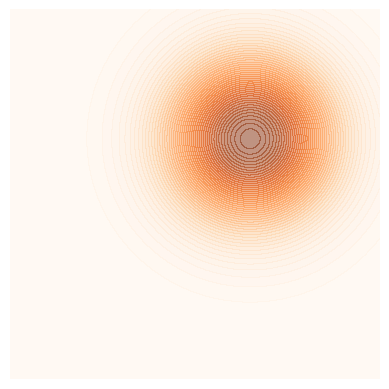

Write Python code to recreate this figure.
import numpy as np
import matplotlib.pyplot as plt
from scipy.stats import multivariate_normal


# Set the target distribution: a bimodal 2D Gaussian mixture
# mean1 = np.array([2, 2])
# mean2 = np.array([-2, -2])
# cov = 0.8 * np.eye(2)  # Shared covariance matrix for both modes

mean_val = 5
bound_lim = 2 #2*mean_val

# modes = [
#     {"mean": np.array([0, 0]), "cov": np.array([[0.5, 0], [0, 0.5]])},
#     {"mean": np.array([mean_val, mean_val]), "cov": np.array([[0.8, 0.3], [0.3, 0.8]])},
#     {"mean": np.array([-mean_val, mean_val]), "cov": np.array([[0.6, -0.2], [-0.2, 0.6]])},
#     {"mean": np.array([mean_val, -mean_val]), "cov": np.array([[1.0, 0.5], [0.5, 1.0]])}
# ]

# modes = [
#     {"mean": np.array([0, 0]), "cov": np.array([[0.8, 0.0], [0.0, 0.8]])},
#     {"mean": np.array([mean_val, mean_val]), "cov": np.array([[0.8, 0.0], [0.0, 0.8]])},
#     {"mean": np.array([-mean_val, mean_val]), "cov": np.array([[0.8, 0.0], [0.0, 0.8]])},
#     {"mean": np.array([mean_val, -mean_val]), "cov": np.array([[0.8, 0.0], [0.0, 0.8]])},
# ]

modes = [
    {"mean": np.array([0.6, 0.6]), "cov": np.array([[0.4, 0.0], [0.0, 0.4]])}
    # {"mean": np.array([0.6, 0.6]), "cov": np.array([[0.4, 0.0], [0.0, 0.4]])}
]


# print(cov[0, 0],cov[0, 1],cov[1, 0],cov[1, 1])

# Plotting
x, y = np.mgrid[-bound_lim:bound_lim:100j, -bound_lim:bound_lim:100j]
pos = np.dstack((x, y))
# Calculate the probability density for each mode and sum them up
target = np.zeros(x.shape)
for mode in modes:
    rv = multivariate_normal(mean=mode["mean"], cov=mode["cov"])
    target += rv.pdf(pos)

# Plotting
# plt.figure(figsize=(10, 10))
# Plot the multimodal distribution as a contour or heatmap
# plt.contourf(x, y, target, levels=50, cmap='Blues', alpha=0.5)


# Plot the result
fig, ax = plt.subplots()
ax.contourf(x, y, target, levels=50, cmap='Oranges', alpha=0.5)
ax.set_xlim([-bound_lim, bound_lim])
ax.set_ylim([-bound_lim, bound_lim])
ax.set_aspect('equal')


# Hide axes, ticks, and labels
ax.set_xticks([])
ax.set_yticks([])
ax.set_xticklabels([])
ax.set_yticklabels([])
ax.spines['top'].set_visible(False)
ax.spines['right'].set_visible(False)
ax.spines['bottom'].set_visible(False)
ax.spines['left'].set_visible(False)

# Remove the legend
ax.legend().set_visible(False)

# plt.title("Gaussian distribution")
plt.grid()
plt.savefig("bimodal_gaussian_isotropic.pdf", bbox_inches='tight')
plt.show()